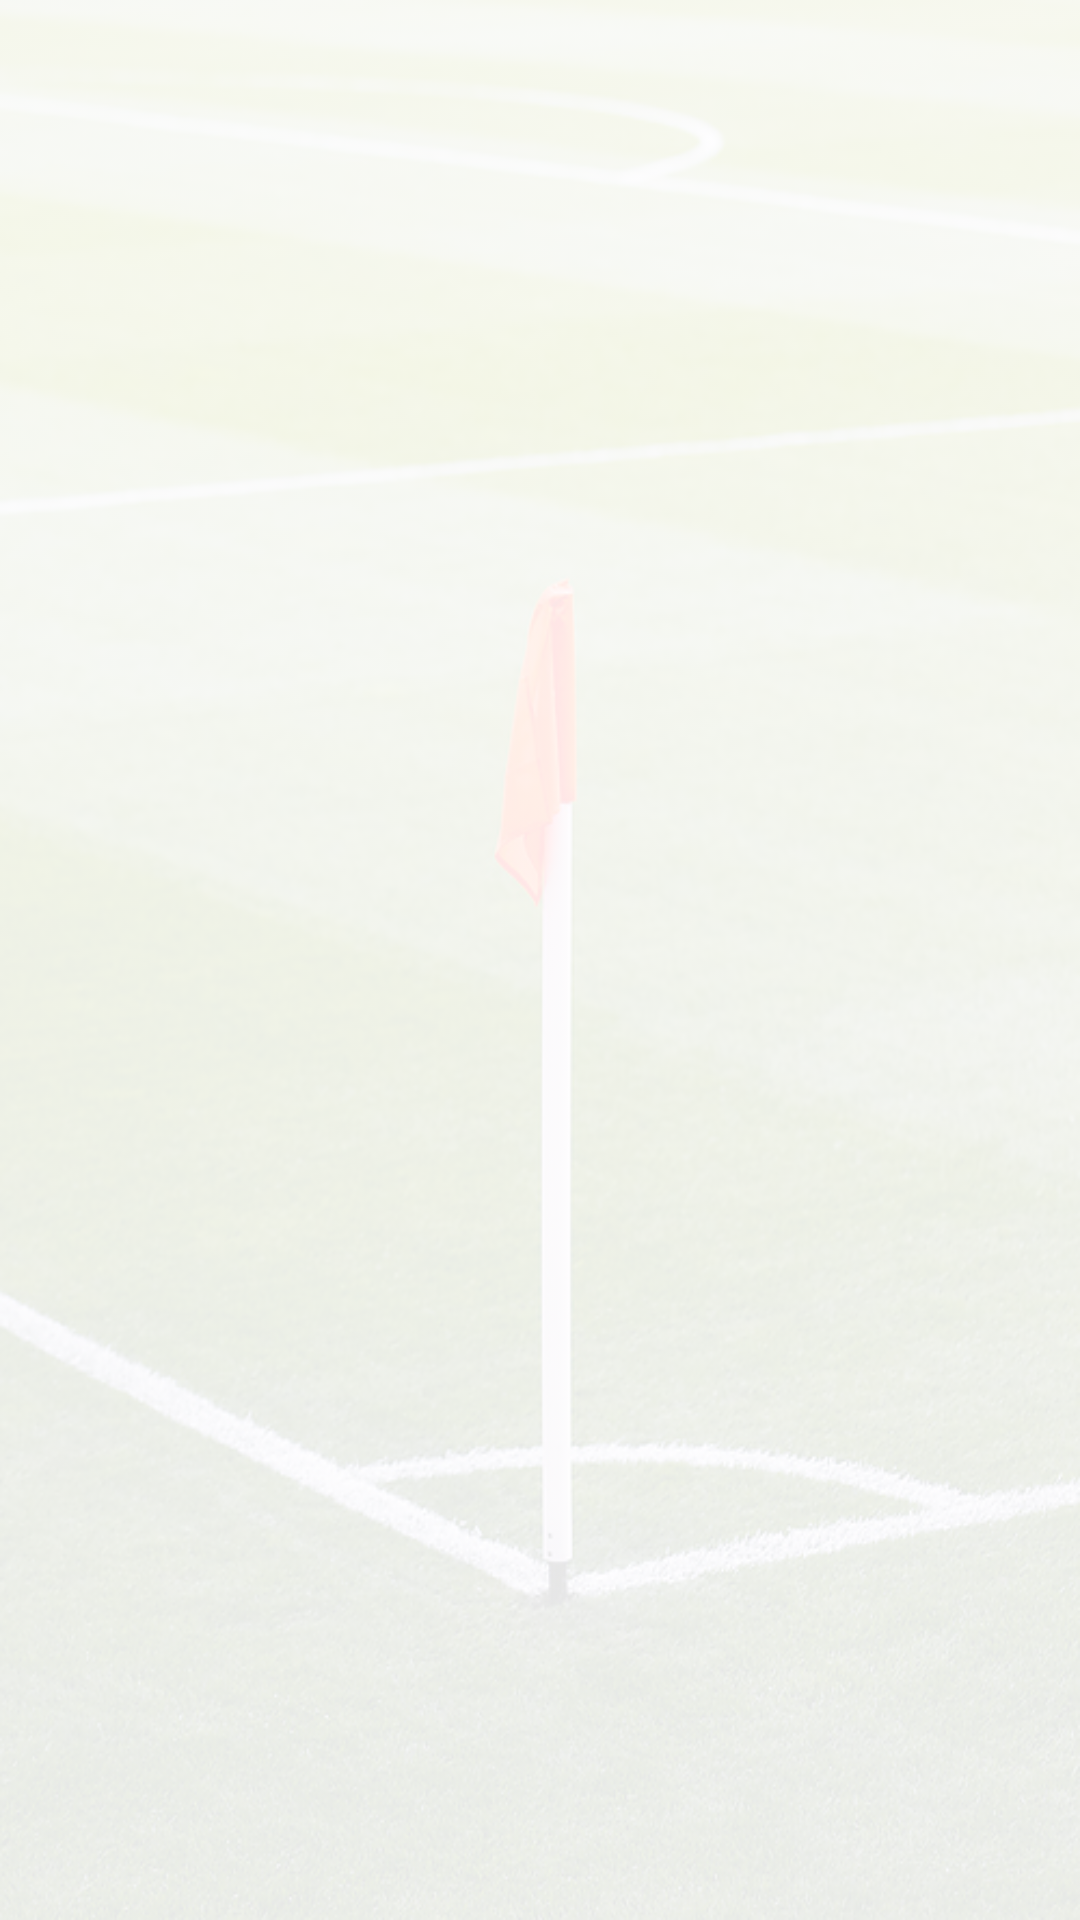

This screen was rendered from an Android layout file. Write that file and the resources it references.
<!-- AndroidManifest.xml: application theme AppTheme -->
<!-- res/layout/impressum.xml -->
<?xml version="1.0" encoding="utf-8"?>
<ScrollView
    android:layout_width="match_parent"
    android:layout_height="match_parent"
    android:background="@drawable/bg"
    android:backgroundTint="#E6FFFFFF"
    android:backgroundTintMode="src_over"
    xmlns:android="http://schemas.android.com/apk/res/android">

    <RelativeLayout
        android:layout_width="wrap_content"
        android:layout_height="wrap_content"
        android:orientation="vertical">

        <TextView
            android:id="@+id/app_detail_header"
            android:layout_width="wrap_content"
            android:layout_height="wrap_content"
            android:textSize="22sp"
            android:textStyle="bold"
            android:layout_marginTop="20dp"
            android:layout_marginLeft="20dp"
            android:layout_marginRight="20dp"
            android:layout_marginBottom="0dp"/>

        <TextView
            android:id="@+id/app_detail"
            android:layout_width="wrap_content"
            android:layout_height="wrap_content"
            android:layout_below="@id/app_detail_header"
            android:textSize="20sp"
            android:inputType="textMultiLine"
            android:layout_marginTop="0dp"
            android:layout_marginBottom="20dp"
            android:layout_marginStart="35dp"
            android:layout_marginEnd="20dp"/>

        <TextView
            android:id="@+id/app_version_header"
            android:layout_width="wrap_content"
            android:layout_height="wrap_content"
            android:layout_below="@+id/app_detail"
            android:layout_marginTop="20dp"
            android:layout_marginLeft="20dp"
            android:layout_marginRight="20dp"
            android:layout_marginBottom="0dp"
            android:textSize="22sp"
            android:textStyle="bold" />

        <TextView
            android:id="@+id/app_version"
            android:layout_width="wrap_content"
            android:layout_height="wrap_content"
            android:layout_below="@+id/app_version_header"
            android:layout_marginTop="0dp"
            android:layout_marginBottom="20dp"
            android:layout_marginStart="35dp"
            android:layout_marginEnd="20dp"
            android:inputType="textMultiLine"
            android:textSize="20sp"/>

        <TextView
            android:id="@+id/app_author_header"
            android:layout_width="wrap_content"
            android:layout_height="wrap_content"
            android:layout_below="@+id/app_version"
            android:layout_marginTop="20dp"
            android:layout_marginLeft="20dp"
            android:layout_marginRight="20dp"
            android:layout_marginBottom="0dp"
            android:textSize="22sp"
            android:textStyle="bold"
            />

        <TextView
            android:id="@+id/app_author"
            android:layout_width="wrap_content"
            android:layout_height="wrap_content"
            android:layout_below="@+id/app_author_header"
            android:layout_marginTop="0dp"
            android:layout_marginBottom="20dp"
            android:layout_marginStart="35dp"
            android:layout_marginEnd="20dp"
            android:textSize="20sp"/>


        <TextView
            android:id="@+id/app_code_header"
            android:layout_width="wrap_content"
            android:layout_height="wrap_content"
            android:layout_below="@+id/app_author"
            android:layout_marginTop="20dp"
            android:layout_marginLeft="20dp"
            android:layout_marginRight="20dp"
            android:layout_marginBottom="0dp"
            android:textSize="22sp"
            android:textStyle="bold"
            />

        <TextView
            android:id="@+id/app_code"
            android:layout_width="wrap_content"
            android:layout_height="wrap_content"
            android:layout_below="@+id/app_code_header"
            android:layout_marginTop="0dp"
            android:layout_marginBottom="20dp"
            android:layout_marginStart="35dp"
            android:layout_marginEnd="20dp"
            android:textSize="15sp"/>


    </RelativeLayout>
</ScrollView>
<!-- resources referenced by this layout -->
<resources>
  <!-- drawable bg: jpg bitmap (drawable-v24, 182232 bytes) -->
  <style name="AppTheme" parent="Theme.AppCompat.Light.DarkActionBar">
          
          <item name="colorPrimary">@color/colorPrimary</item>
          <item name="colorPrimaryDark">@color/colorPrimaryDark</item>
          <item name="colorAccent">@color/colorAccent</item>
      </style>
  <!-- not gathered from this repository: default colours our renderer supplied (Android Studio template values) -->
  <color name="colorPrimary">#FF6200EE</color>
  <color name="colorPrimaryDark">#FF3700B3</color>
  <color name="colorAccent">#FF03DAC5</color>
</resources>
